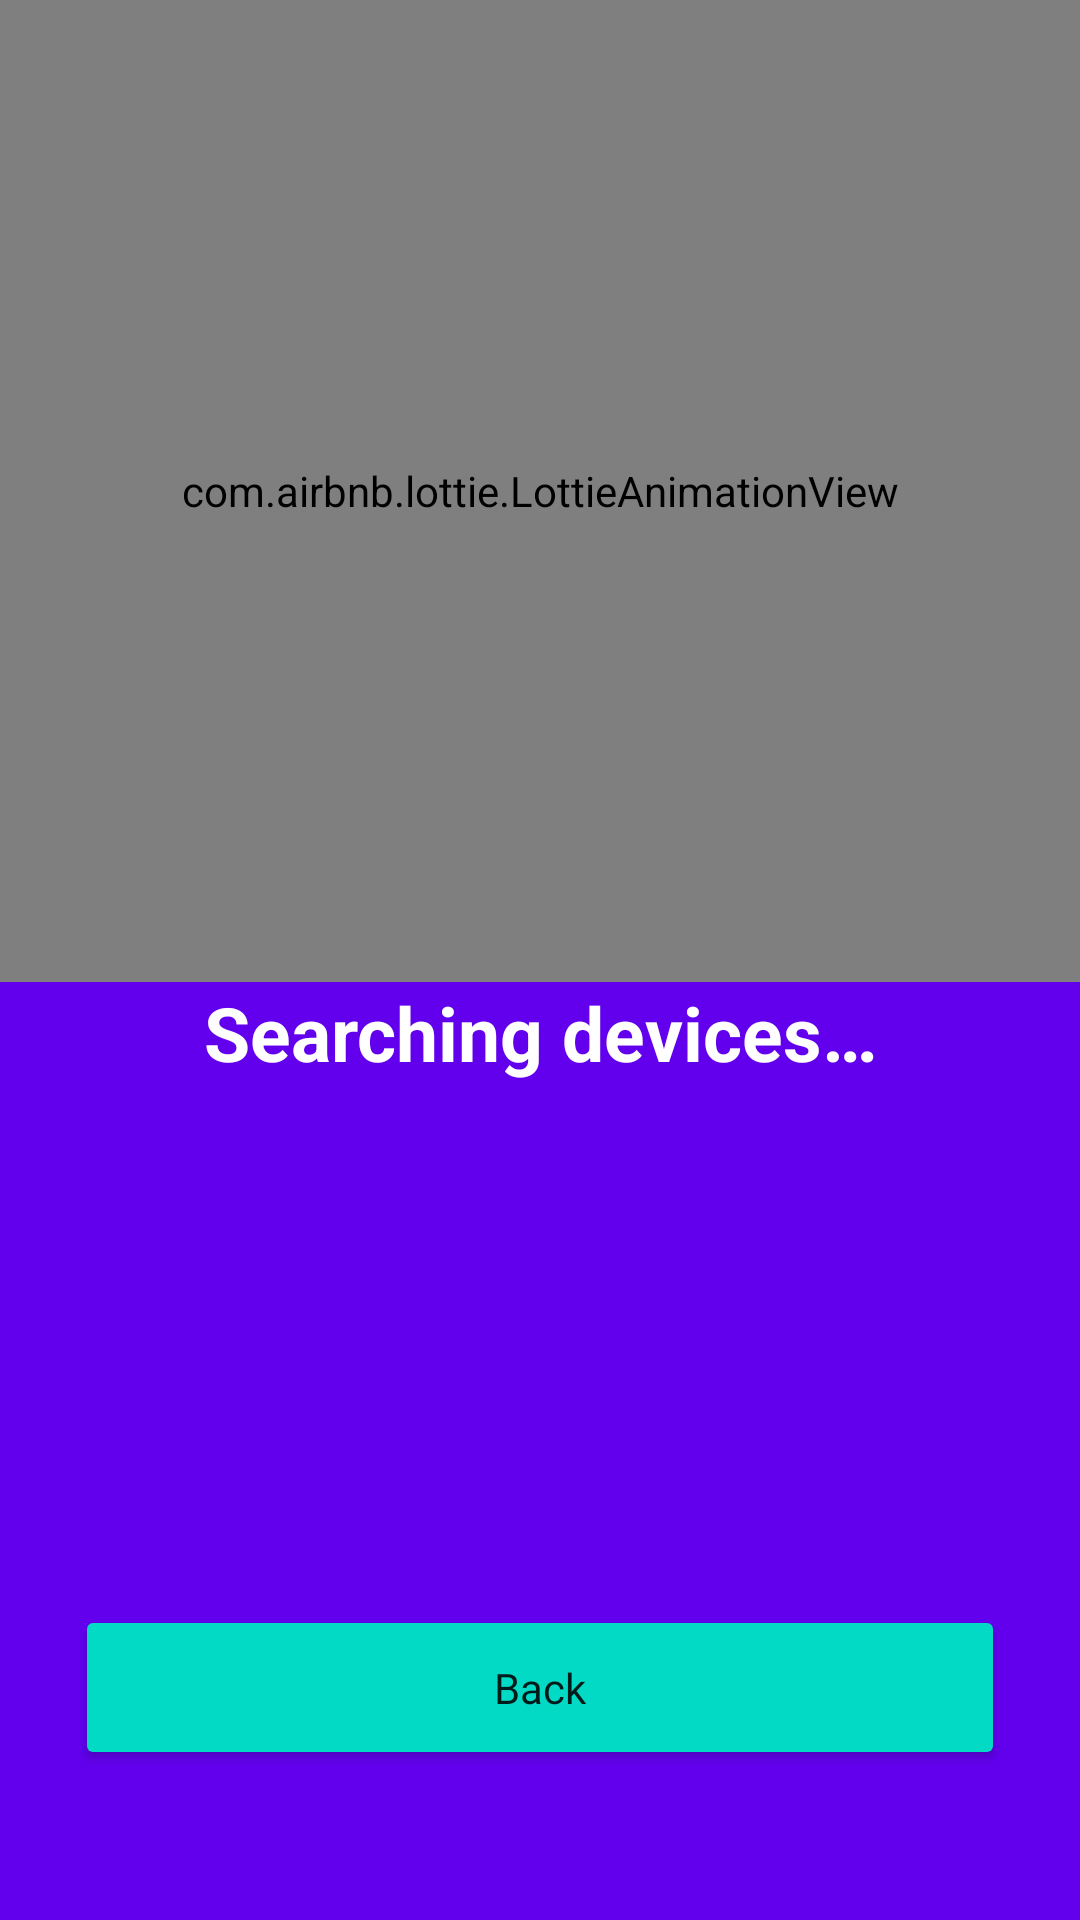

Layout XML and referenced resources for this Android screen:
<!-- AndroidManifest.xml: fallback theme Theme.MaterialComponents.DayNight.NoActionBar -->
<!-- res/layout/activity_user_select.xml -->
<?xml version="1.0" encoding="utf-8"?>
<androidx.constraintlayout.widget.ConstraintLayout xmlns:android="http://schemas.android.com/apk/res/android"
    xmlns:app="http://schemas.android.com/apk/res-auto"
    xmlns:tools="http://schemas.android.com/tools"
    android:id="@+id/layout_ble_scan"
    android:layout_width="match_parent"
    android:layout_height="match_parent"
    android:background="?colorPrimary"
    android:orientation="vertical"
    tools:context="com.tangle.connector.activities.ActivityControl">

    <com.airbnb.lottie.LottieAnimationView
        android:id="@+id/imageView_ble_scan_mainImage"
        android:layout_width="0dp"
        android:layout_height="0dp"
        android:scaleType="centerCrop"
        app:layout_constraintBottom_toTopOf="@+id/text_process"
        app:layout_constraintEnd_toEndOf="parent"
        app:layout_constraintStart_toStartOf="parent"
        app:layout_constraintTop_toTopOf="parent"
        app:lottie_autoPlay="true"
        app:lottie_loop="true"
        app:lottie_rawRes="@raw/ble_scan_animation" />

    <TextView
        android:id="@+id/text_process"
        android:layout_width="0dp"
        android:layout_height="wrap_content"
        android:layout_marginStart="51dp"
        android:layout_marginEnd="51dp"
        android:layout_marginBottom="32dp"
        android:text="@string/looking_for_devices"
        android:textAlignment="center"
        android:textColor="?colorOnPrimary"
        android:textSize="25sp"
        android:textStyle="bold"
        app:layout_constraintBottom_toTopOf="@+id/list_view_devices"
        app:layout_constraintEnd_toEndOf="parent"
        app:layout_constraintStart_toStartOf="parent" />

    <TextView
        android:id="@+id/informationText"
        android:layout_width="348dp"
        android:layout_height="wrap_content"
        android:layout_marginStart="32dp"
        android:layout_marginTop="16dp"
        android:layout_marginEnd="32dp"
        android:text="@string/information_text"
        android:textAlignment="center"
        android:textColor="?colorOnPrimary"
        android:textSize="16sp"
        android:visibility="invisible"
        app:layout_constraintEnd_toEndOf="parent"
        app:layout_constraintHorizontal_bias="0.5"
        app:layout_constraintStart_toStartOf="parent"
        app:layout_constraintTop_toBottomOf="@+id/text_process" />

    <Button
        android:id="@+id/button_scan_again"
        android:layout_width="0dp"
        android:layout_height="55dp"
        android:layout_marginStart="25dp"
        android:layout_marginEnd="25dp"
        android:layout_marginBottom="17dp"
        android:backgroundTint="?colorPrimaryVariant"
        android:fontFamily="@font/noway_regular"
        android:insetTop="0dp"
        android:insetBottom="0dp"
        android:text="@string/scan_again"
        android:textAllCaps="false"
        android:visibility="gone"
        app:cornerRadius="20dp"
        app:layout_constraintBottom_toTopOf="@+id/button_back"
        app:layout_constraintEnd_toEndOf="parent"
        app:layout_constraintStart_toStartOf="parent" />

    <Button
        android:id="@+id/button_back"
        android:layout_width="0dp"
        android:layout_height="55dp"
        android:layout_marginStart="25dp"
        android:layout_marginEnd="25dp"
        android:layout_marginBottom="50dp"
        android:backgroundTint="?colorSecondary"
        android:fontFamily="@font/noway_regular"
        android:insetTop="0dp"
        android:insetBottom="0dp"
        android:text="@string/back"
        android:textAllCaps="false"
        android:visibility="visible"
        app:cornerRadius="20dp"
        app:layout_constraintBottom_toBottomOf="parent"
        app:layout_constraintEnd_toEndOf="parent"
        app:layout_constraintStart_toStartOf="parent" />


    <ListView
        android:id="@+id/list_view_devices"
        android:layout_width="0dp"
        android:layout_height="126dp"
        android:layout_marginStart="25dp"
        android:layout_marginEnd="25dp"
        android:layout_marginBottom="16dp"
        android:divider="?colorPrimary"
        android:dividerHeight="16dp"
        android:padding="0dp"
        app:layout_constraintBottom_toTopOf="@+id/button_back"
        app:layout_constraintEnd_toEndOf="parent"
        app:layout_constraintStart_toStartOf="parent"
        tools:listitem="@layout/item_device" />

</androidx.constraintlayout.widget.ConstraintLayout>
<!-- res/layout/item_device.xml (included above) -->
<?xml version="1.0" encoding="utf-8"?>
<androidx.constraintlayout.widget.ConstraintLayout
    xmlns:android="http://schemas.android.com/apk/res/android"
    xmlns:app="http://schemas.android.com/apk/res-auto"
    android:layout_width="match_parent"
    android:layout_height="match_parent">

    <androidx.constraintlayout.widget.ConstraintLayout
        android:layout_width="match_parent"
        android:layout_height="55dp"
        android:gravity="center_vertical"
        android:background="@drawable/background_list_item"
        android:layout_marginBottom="0dp"
        app:layout_constraintBottom_toBottomOf="parent"
        app:layout_constraintEnd_toEndOf="parent"
        app:layout_constraintStart_toStartOf="parent"
        app:layout_constraintTop_toTopOf="parent">

        <TextView
            android:id="@+id/deviceName"
            android:layout_width="wrap_content"
            android:layout_height="wrap_content"
            android:layout_marginStart="16dp"
            android:text="Tangle #1"
            android:textColor="@color/white"
            android:textStyle="bold"
            app:layout_constraintBottom_toBottomOf="parent"
            app:layout_constraintStart_toStartOf="parent"
            app:layout_constraintTop_toTopOf="parent" />

        <ImageView
            android:id="@+id/deviceSignalStrength"
            android:layout_width="wrap_content"
            android:layout_height="wrap_content"
            android:layout_alignParentEnd="true"
            android:layout_marginEnd="16dp"
            android:layout_marginBottom="5dp"
            app:layout_constraintBottom_toBottomOf="parent"
            app:layout_constraintEnd_toEndOf="parent"
            app:layout_constraintTop_toTopOf="parent" />
    </androidx.constraintlayout.widget.ConstraintLayout>

</androidx.constraintlayout.widget.ConstraintLayout>
<!-- resources referenced by this layout -->
<resources>
  <color name="white">#FFFFFFFF</color>
  <!-- drawable background_list_item (drawable) -->
  <?xml version="1.0" encoding="utf-8"?>
  <shape xmlns:android="http://schemas.android.com/apk/res/android"
      android:shape="rectangle" >
      <corners android:radius="20dp"/>
      <solid android:color="@color/gray_1"/>
  </shape>
  <string name="back">Back</string>
  <string name="information_text">Make sure the device is powered and your phone has Bluetooth turned on. In other case, try restarting the device and app.</string>
  <string name="looking_for_devices">Searching devices…</string>
  <string name="scan_again">Try again</string>
  <color name="gray_1">#191919</color>
</resources>
